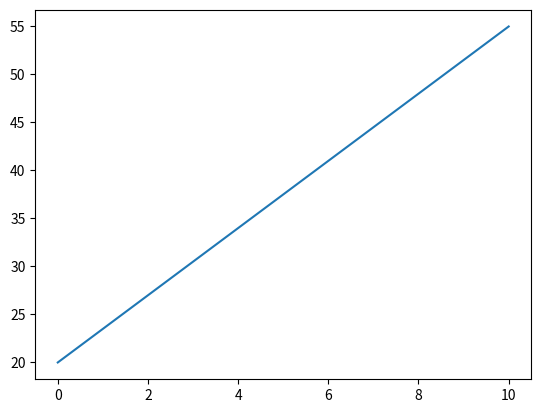

The script that saved this image:
import matplotlib.pyplot as plt 
import numpy as np 

x = np.linspace(0,10,100)
y = np.linspace(20,55, 100)

result = zip(x,y)

result = list(result)
print(result)

plt.plot(x, y)

plt.show()
